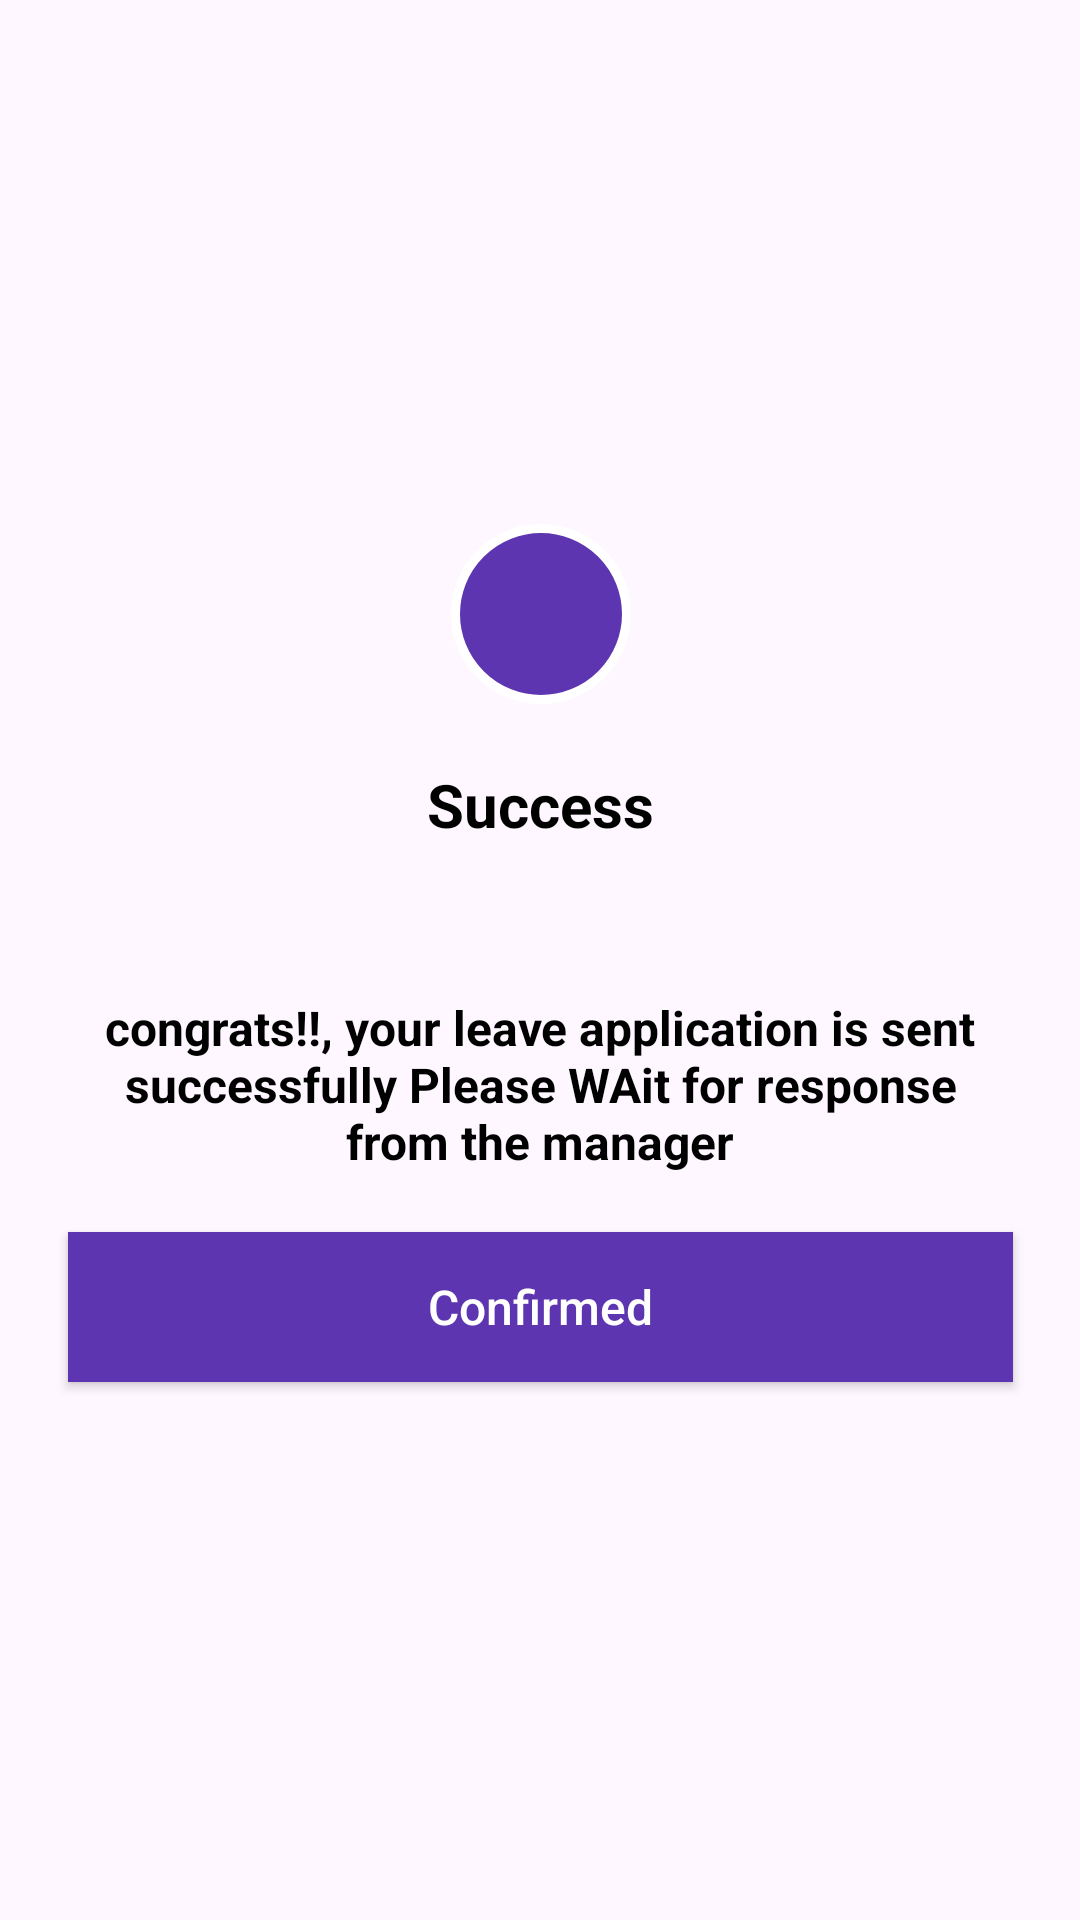

This screen was rendered from an Android layout file. Write that file and the resources it references.
<!-- AndroidManifest.xml: application theme Theme.LeaveApp -->
<!-- res/layout/dialog_view.xml -->
<?xml version="1.0" encoding="utf-8"?>
<androidx.constraintlayout.widget.ConstraintLayout xmlns:android="http://schemas.android.com/apk/res/android"
    xmlns:tools="http://schemas.android.com/tools"
    android:layout_width="match_parent"
    android:layout_height="match_parent"
    xmlns:app="http://schemas.android.com/apk/res-auto">

    <LinearLayout
        android:id="@+id/layout"
        android:layout_width="347dp"
        android:layout_height="231dp"
        android:layout_marginTop="50dp"
        android:layout_marginBottom="50dp"
        android:background="@drawable/bg_linear_layout"
        android:orientation="vertical"
        app:layout_constraintBottom_toBottomOf="parent"
        app:layout_constraintEnd_toEndOf="parent"
        app:layout_constraintStart_toStartOf="parent"
        app:layout_constraintTop_toTopOf="parent">

        <TextView
            android:layout_width="match_parent"
            android:layout_height="wrap_content"
            android:layout_marginTop="50dp"
            android:gravity="center_horizontal"
            android:text="Success"
            android:textAlignment="center"
            android:textColor="@color/black"
            android:textSize="20sp"
            android:textStyle="bold" />


        <TextView
            android:layout_width="match_parent"
            android:layout_height="70dp"
            android:layout_marginStart="16dp"
            android:layout_marginTop="50dp"
            android:layout_marginEnd="16dp"
            android:layout_marginBottom="50dp"
            android:gravity="center_horizontal"
            android:text="congrats!!, your leave application is sent successfully Please WAit for response from the manager"
            android:textAlignment="center"
            android:textColor="@color/black"
            android:textSize="16sp"
            android:textStyle="bold" />

    </LinearLayout>

    <ImageView
        android:layout_width="60dp"
        android:layout_height="60dp"
        android:background="@drawable/bg_iv"
        android:src="@drawable/check_icon"
        android:padding="8dp"
        app:layout_constraintBottom_toTopOf="@+id/layout"
        app:layout_constraintTop_toTopOf="@+id/layout"
        app:layout_constraintStart_toStartOf="@+id/layout"
        app:layout_constraintEnd_toEndOf="@+id/layout"/>


    <Button
        android:id="@+id/confirm"
        android:layout_width="0dp"
        android:layout_height="50dp"
        android:text="Confirmed"
        android:background="@color/my_primary"
        android:textColor="@color/white"
        android:textAllCaps="false"
        android:textSize="16dp"
        android:layout_marginStart="16dp"
        android:layout_marginEnd="16dp"
        app:layout_constraintStart_toStartOf="@+id/layout"
        app:layout_constraintEnd_toEndOf="@+id/layout"
        app:layout_constraintTop_toBottomOf="@+id/layout"
        app:layout_constraintBottom_toBottomOf="@id/layout"/>


</androidx.constraintlayout.widget.ConstraintLayout>
<!-- resources referenced by this layout -->
<resources>
  <color name="black">#FF000000</color>
  <color name="my_primary">#5E35b1</color>
  <color name="white">#FFFFFFFF</color>
  <!-- drawable bg_iv (drawable) -->
  <?xml version="1.0" encoding="utf-8"?>
  <shape xmlns:android="http://schemas.android.com/apk/res/android"
      android:shape="oval">
  
      <solid android:color="@color/my_primary"/>
  
      <stroke android:width="3dp"
          android:color="@color/white"/>
  
  
  </shape>
  <style name="Theme.LeaveApp" parent="Base.Theme.LeaveApp" />
  <style name="Base.Theme.LeaveApp" parent="Theme.Material3.DayNight.NoActionBar">
          
          
          <item name="colorPrimary">@color/my_primary</item>
          <item name="colorPrimaryVariant">@color/my_primary</item>
          <item name="colorOnPrimary">@color/white</item>
          
  
          
          <item name="colorSecondary">@color/my_secondary</item>
          <item name="colorSecondaryVariant">@color/teal_700</item>
          <item name="colorOnSecondary">@color/black</item>
  
  
          <item name="android:statusBarColor">@color/my_primary</item>
  
  
      </style>
  <color name="my_secondary">#673Ab7</color>
  <color name="teal_700">#FF018786</color>
</resources>
